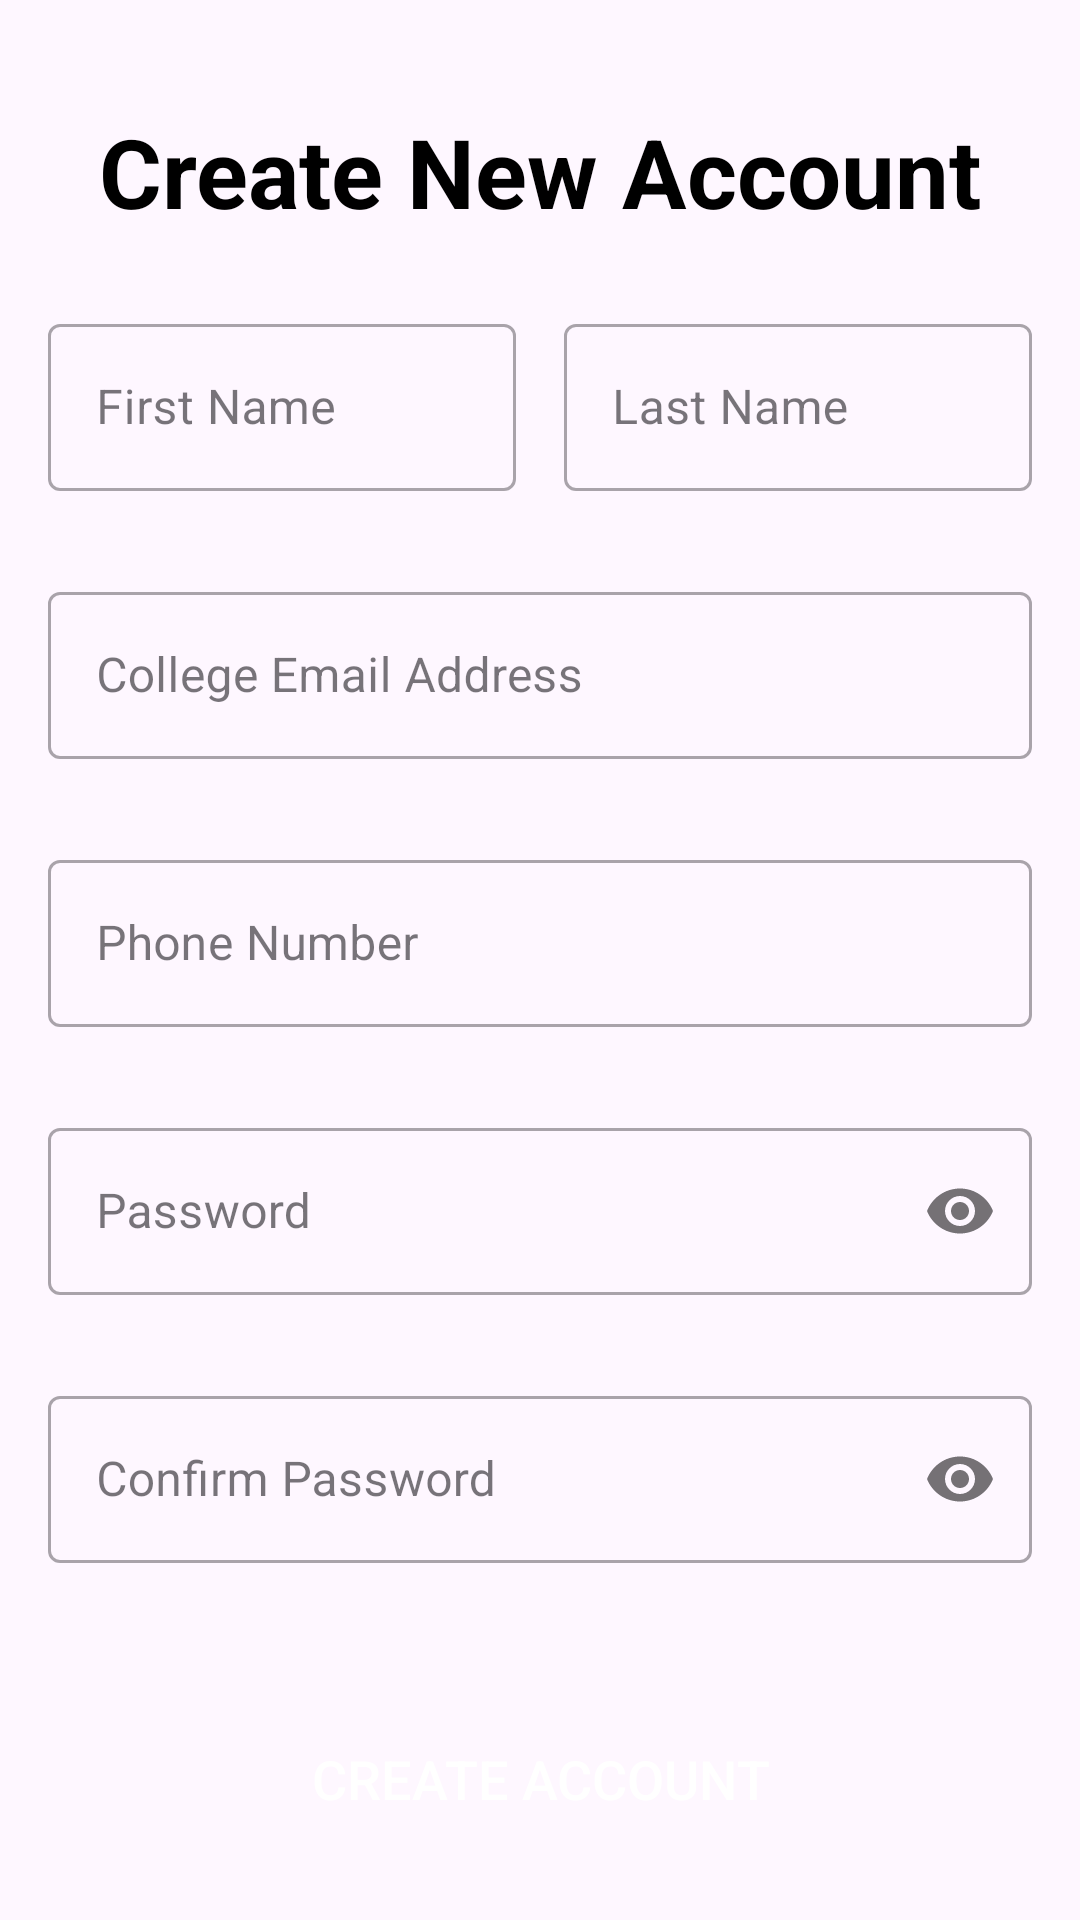

Here is an Android app screen rendered from its layout file. Give the layout XML and the strings, colors and styles it references.
<!-- AndroidManifest.xml: activity theme Theme.PeerRentApp.ForceLight -->
<!-- res/layout/activity_create_account.xml -->
<?xml version="1.0" encoding="utf-8"?>
<androidx.constraintlayout.widget.ConstraintLayout xmlns:android="http://schemas.android.com/apk/res/android"
    xmlns:app="http://schemas.android.com/apk/res-auto"
    xmlns:tools="http://schemas.android.com/tools"
    android:layout_width="match_parent"
    android:layout_height="match_parent"
    android:padding="16dp"
    tools:context=".CreateAccountActivity">

    <TextView
        android:id="@+id/textViewCreateAccountTitle"
        android:layout_width="wrap_content"
        android:layout_height="wrap_content"
        android:text="Create New Account"
        android:textSize="32sp"
        android:textStyle="bold"
        android:textColor="@android:color/black"
        app:layout_constraintTop_toTopOf="parent"
        app:layout_constraintStart_toStartOf="parent"
        app:layout_constraintEnd_toEndOf="parent"
        app:layout_constraintBottom_toTopOf="@+id/textInputLayoutFirstName"
        app:layout_constraintVertical_chainStyle="packed"
        app:layout_constraintVertical_bias="0.5"
        android:layout_marginTop="16dp"/>

    <com.google.android.material.textfield.TextInputLayout
        android:id="@+id/textInputLayoutFirstName"
        style="@style/Widget.MaterialComponents.TextInputLayout.OutlinedBox"
        android:layout_width="0dp"
        android:layout_height="wrap_content"
        android:hint="First Name"
        app:layout_constraintTop_toBottomOf="@id/textViewCreateAccountTitle"
        app:layout_constraintStart_toStartOf="parent"
        app:layout_constraintEnd_toStartOf="@+id/textInputLayoutLastName"
        app:layout_constraintBottom_toTopOf="@+id/textInputLayoutCollegeEmail"
        android:layout_marginEnd="8dp"
        android:layout_marginTop="24dp"
        app:errorEnabled="true"
        app:boxStrokeErrorColor="@color/error_red"
        app:hintTextColor="@color/dodger_blue">

        <com.google.android.material.textfield.TextInputEditText
            android:id="@+id/editTextFirstName"
            android:layout_width="match_parent"
            android:layout_height="wrap_content"
            android:inputType="textPersonName|textCapWords"
            android:textColor="@android:color/black"/>
    </com.google.android.material.textfield.TextInputLayout>

    <com.google.android.material.textfield.TextInputLayout
        android:id="@+id/textInputLayoutLastName"
        style="@style/Widget.MaterialComponents.TextInputLayout.OutlinedBox"
        android:layout_width="0dp"
        android:layout_height="wrap_content"
        android:hint="Last Name"
        app:layout_constraintTop_toTopOf="@id/textInputLayoutFirstName"
        app:layout_constraintStart_toEndOf="@id/textInputLayoutFirstName"
        app:layout_constraintEnd_toEndOf="parent"
        android:layout_marginStart="8dp"
        app:errorEnabled="true"
        app:boxStrokeErrorColor="@color/error_red"
        app:hintTextColor="@color/dodger_blue">

        <com.google.android.material.textfield.TextInputEditText
            android:id="@+id/editTextLastName"
            android:layout_width="match_parent"
            android:layout_height="wrap_content"
            android:inputType="textPersonName|textCapWords"
            android:textColor="@android:color/black"/>
    </com.google.android.material.textfield.TextInputLayout>

    <com.google.android.material.textfield.TextInputLayout
        android:id="@+id/textInputLayoutCollegeEmail"
        style="@style/Widget.MaterialComponents.TextInputLayout.OutlinedBox"
        android:layout_width="0dp"
        android:layout_height="wrap_content"
        android:hint="College Email Address"
        app:layout_constraintTop_toBottomOf="@id/textInputLayoutFirstName"
        app:layout_constraintStart_toStartOf="parent"
        app:layout_constraintEnd_toEndOf="parent"
        app:layout_constraintBottom_toTopOf="@+id/textInputLayoutPhone"
        android:layout_marginTop="8dp"
        app:errorEnabled="true"
        app:boxStrokeErrorColor="@color/error_red"
        app:hintTextColor="@color/dodger_blue">

        <com.google.android.material.textfield.TextInputEditText
            android:id="@+id/editTextCollegeEmail"
            android:layout_width="match_parent"
            android:layout_height="wrap_content"
            android:inputType="textEmailAddress"
            android:textColor="@android:color/black"/>
    </com.google.android.material.textfield.TextInputLayout>

    <com.google.android.material.textfield.TextInputLayout
        android:id="@+id/textInputLayoutPhone"
        style="@style/Widget.MaterialComponents.TextInputLayout.OutlinedBox"
        android:layout_width="0dp"
        android:layout_height="wrap_content"
        android:hint="Phone Number"
        app:prefixText="+91"
        app:prefixTextColor="@color/dodger_blue"
        app:layout_constraintTop_toBottomOf="@id/textInputLayoutCollegeEmail"
        app:layout_constraintStart_toStartOf="parent"
        app:layout_constraintEnd_toEndOf="parent"
        app:layout_constraintBottom_toTopOf="@+id/textInputLayoutPassword"
        android:layout_marginTop="8dp"
        app:errorEnabled="true"
        app:boxStrokeErrorColor="@color/error_red"
        app:hintTextColor="@color/dodger_blue">

        <com.google.android.material.textfield.TextInputEditText
            android:id="@+id/editTextPhone"
            android:layout_width="match_parent"
            android:layout_height="wrap_content"
            android:inputType="phone"
            android:maxLength="10"
            android:textColor="@android:color/black"/>
    </com.google.android.material.textfield.TextInputLayout>

    <com.google.android.material.textfield.TextInputLayout
        android:id="@+id/textInputLayoutPassword"
        style="@style/Widget.MaterialComponents.TextInputLayout.OutlinedBox"
        android:layout_width="0dp"
        android:layout_height="wrap_content"
        android:hint="Password"
        app:layout_constraintTop_toBottomOf="@id/textInputLayoutPhone"
        app:layout_constraintStart_toStartOf="parent"
        app:layout_constraintEnd_toEndOf="parent"
        app:layout_constraintBottom_toTopOf="@+id/textViewPasswordCriteriaErrorsCreate"
        android:layout_marginTop="8dp"
        app:errorEnabled="true"
        app:boxStrokeErrorColor="@color/error_red"
        app:hintTextColor="@color/dodger_blue"
        app:passwordToggleEnabled="true">

        <com.google.android.material.textfield.TextInputEditText
            android:id="@+id/editTextPassword"
            android:layout_width="match_parent"
            android:layout_height="wrap_content"
            android:inputType="textPassword"
            android:textColor="@android:color/black"/>
    </com.google.android.material.textfield.TextInputLayout>

    <TextView
        android:id="@+id/textViewPasswordCriteriaErrorsCreate"
        android:layout_width="0dp"
        android:layout_height="wrap_content"
        android:textColor="@color/error_red"
        android:textSize="12sp"
        android:visibility="gone"
        app:layout_constraintTop_toBottomOf="@id/textInputLayoutPassword"
        app:layout_constraintStart_toStartOf="@id/textInputLayoutPassword"
        app:layout_constraintEnd_toEndOf="@id/textInputLayoutPassword"
        app:layout_constraintBottom_toTopOf="@+id/textInputLayoutConfirmPassword"
        android:layout_marginTop="4dp"
        tools:text="Password must contain an uppercase letter.\nPassword must contain a digit."
        tools:visibility="visible"/>

    <com.google.android.material.textfield.TextInputLayout
        android:id="@+id/textInputLayoutConfirmPassword"
        style="@style/Widget.MaterialComponents.TextInputLayout.OutlinedBox"
        android:layout_width="0dp"
        android:layout_height="wrap_content"
        android:hint="Confirm Password"
        app:layout_constraintTop_toBottomOf="@id/textViewPasswordCriteriaErrorsCreate"
        app:layout_constraintStart_toStartOf="parent"
        app:layout_constraintEnd_toEndOf="parent"
        app:layout_constraintBottom_toTopOf="@+id/buttonCreateAccountSubmit"
        android:layout_marginTop="8dp"
        app:errorEnabled="true"
        app:boxStrokeErrorColor="@color/error_red"
        app:hintTextColor="@color/dodger_blue"
        app:passwordToggleEnabled="true">

        <com.google.android.material.textfield.TextInputEditText
            android:id="@+id/editTextConfirmPassword"
            android:layout_width="match_parent"
            android:layout_height="wrap_content"
            android:inputType="textPassword"
            android:textColor="@android:color/black"/>
    </com.google.android.material.textfield.TextInputLayout>

    <Button
        android:id="@+id/buttonCreateAccountSubmit"
        android:layout_width="0dp"
        android:layout_height="55dp"
        android:text="Create Account"
        android:textColor="@android:color/white"
        android:textSize="18sp"
        android:gravity="center"
        android:background="@drawable/button_interactive_background"
        app:layout_constraintTop_toBottomOf="@id/textInputLayoutConfirmPassword"
        app:layout_constraintStart_toStartOf="parent"
        app:layout_constraintEnd_toEndOf="parent"
        app:layout_constraintBottom_toBottomOf="parent"
        app:layout_constraintWidth_percent="0.75"
        android:layout_marginTop="24dp"/>

</androidx.constraintlayout.widget.ConstraintLayout>
<!-- resources referenced by this layout -->
<resources>
  <color name="dodger_blue">#1E90FF</color>
  <color name="error_red">#FF0000</color>
  <style name="Theme.PeerRentApp.ForceLight" parent="Theme.Material3.Light.NoActionBar">
          <item name="colorPrimary">@color/deep_sky_blue</item>
          <item name="colorPrimaryVariant">@color/dodger_blue</item>
          <item name="colorOnPrimary">@color/white</item>
          <item name="colorSecondary">@color/deep_sky_blue</item>
          <item name="colorSecondaryVariant">@color/dodger_blue</item>
          <item name="colorOnSecondary">@color/white</item>
          <item name="android:statusBarColor">?attr/colorPrimaryVariant</item>
          <item name="colorError">@color/error_red</item>
          <item name="colorOnError">@color/white</item>
          
          <item name="android:textColorPrimary">@android:color/black</item>
          <item name="android:textColorSecondary">@android:color/darker_gray</item>
      </style>
  <color name="deep_sky_blue">#00BFFF</color>
  <color name="white">#FFFFFFFF</color>
</resources>
